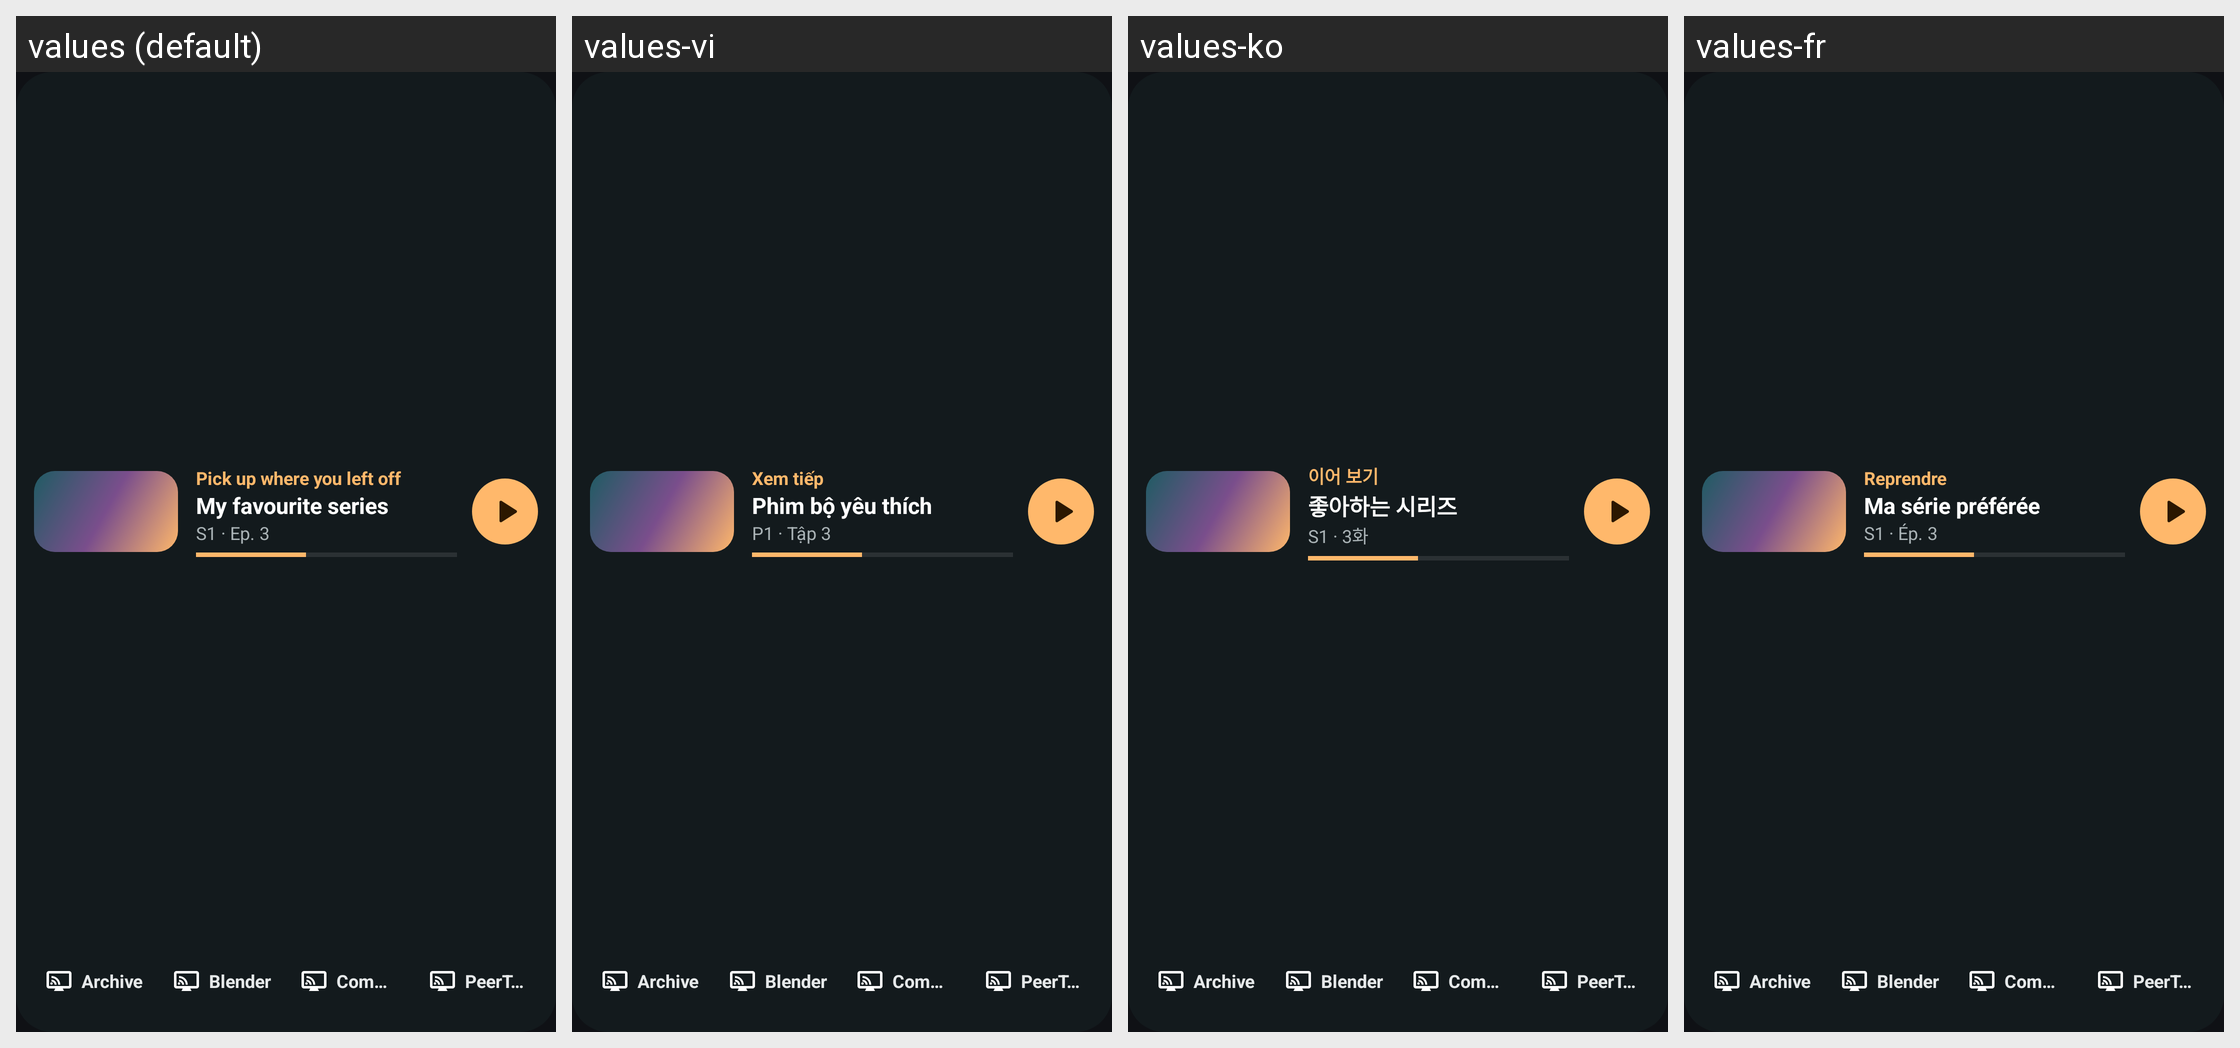

Locale-by-locale string values for the Android screen shown in this grid:
Android screen res/layout/widget_preview_sites.xml rendered under 4 locales, left to right: values (default), values-vi, values-ko, values-fr. Device: Nexus 5 (rendered at 1080×1920; each locale shown at half size, 540×960, under a caption strip naming it); theme Theme.TvCast.
Other locales in the repository, not shown: values-ar, values-cs, values-de, values-es, values-hi, values-in, values-it, values-ja, values-nl, values-pl, values-pt-rBR, values-ro, values-ru, values-sv, values-th, values-tr, values-uk, values-zh-rCN, values-zh-rTW.
Strings drawn on this screen, with the default value and each locale's value (text and hints the layout hard-codes, and strings that could not be matched under every locale, appear in the picture but are not listed):

home_resume
  values: Pick up where you left off
  values-vi: Xem tiếp
  values-ko: 이어 보기
  values-fr: Reprendre

widget_sample_title
  values: My favourite series
  values-vi: Phim bộ yêu thích
  values-ko: 좋아하는 시리즈
  values-fr: Ma série préférée

widget_sample_sub
  values: S1 · Ep. 3
  values-vi: P1 · Tập 3
  values-ko: S1 · 3화
  values-fr: S1 · Ép. 3
